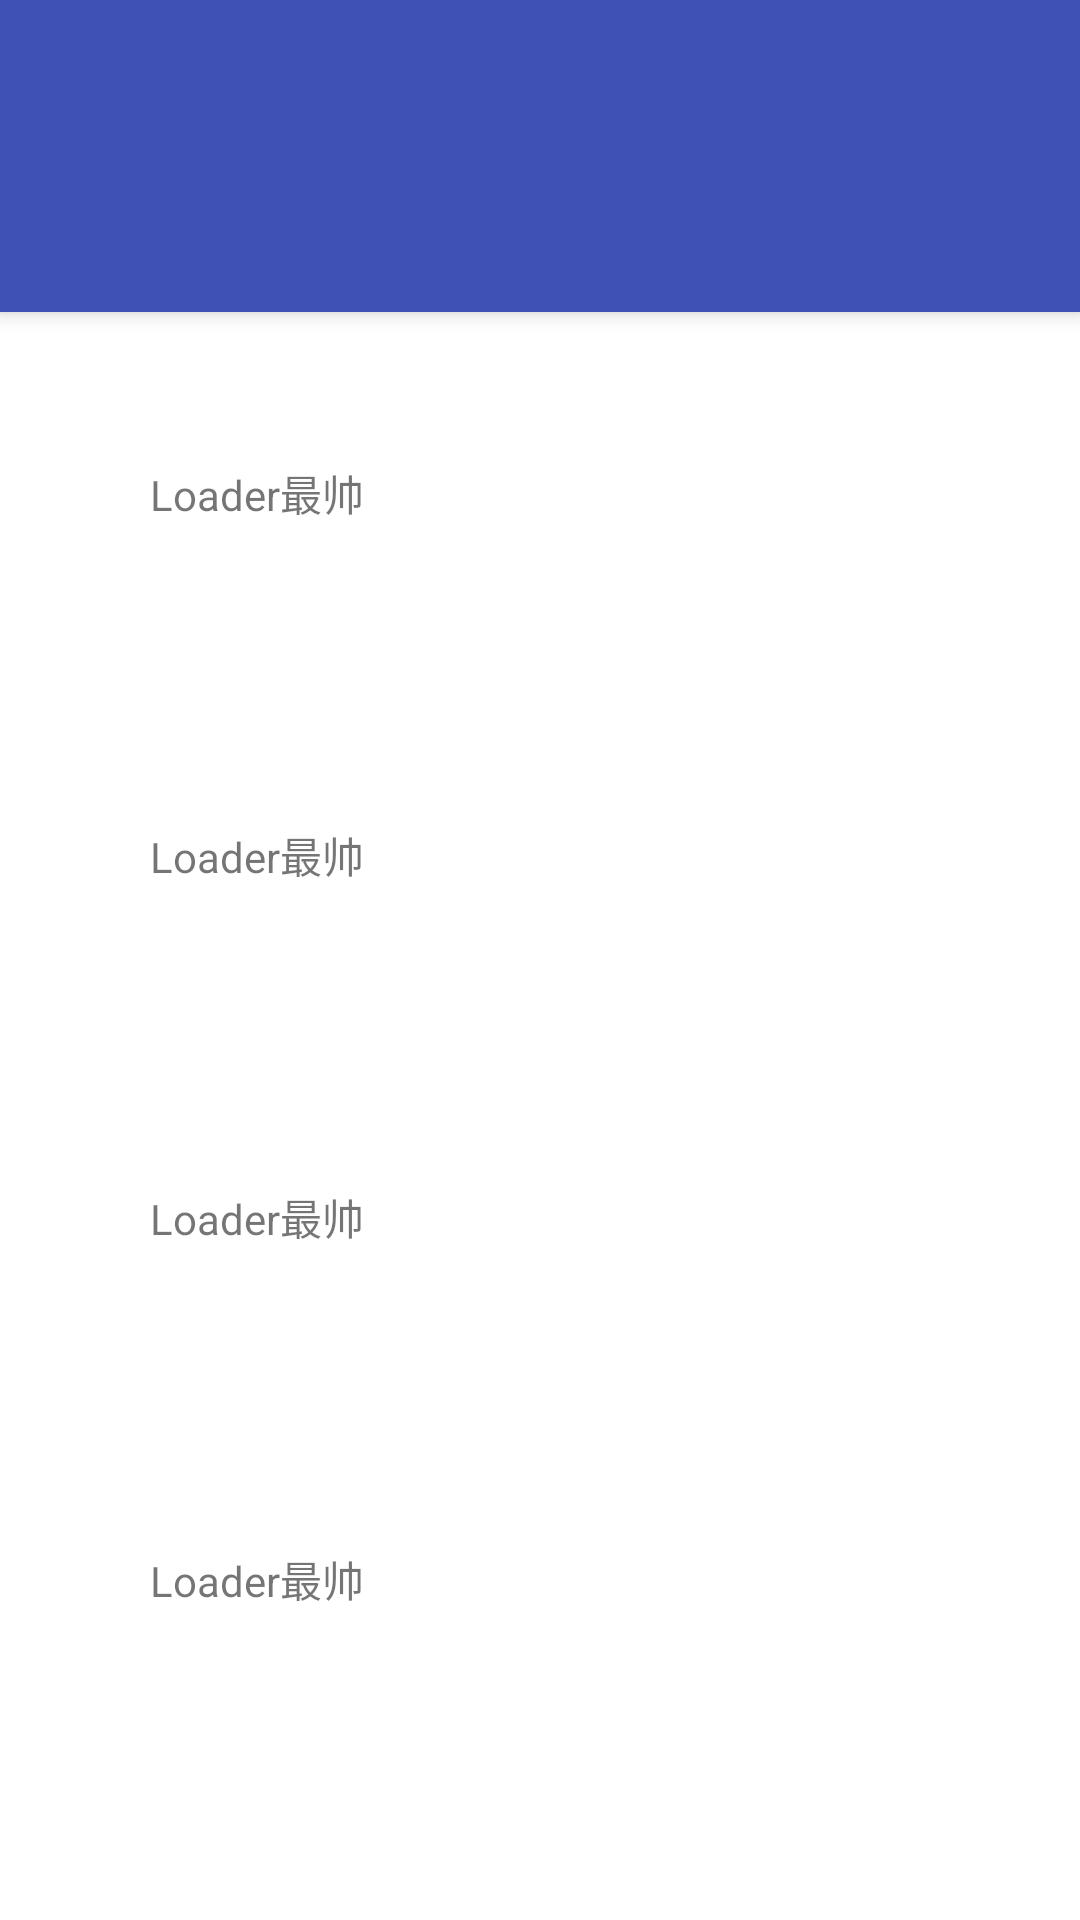

Reconstruct the res/layout file that produces this screen, plus the resources it refers to.
<!-- AndroidManifest.xml: application theme AppTheme -->
<!-- res/layout/activity_app_bar_layout.xml -->
<android.support.design.widget.CoordinatorLayout
    xmlns:android="http://schemas.android.com/apk/res/android"
    xmlns:app="http://schemas.android.com/apk/res-auto"
    android:layout_width="match_parent"
    android:layout_height="match_parent"
    android:fitsSystemWindows="true"
>

    <android.support.design.widget.AppBarLayout
        android:layout_width="match_parent"
        android:layout_height="wrap_content">

        
        
        
        
        
        
        
        <android.support.v7.widget.Toolbar
            android:id="@+id/tb"
            android:layout_width="match_parent"
            android:layout_height="?attr/actionBarSize"
            app:layout_scrollFlags="scroll|enterAlways"/>

        <android.support.design.widget.TabLayout
            android:id="@+id/tabLayout"
            android:layout_width="match_parent"
            android:layout_height="wrap_content"
            app:layout_scrollFlags="scroll|enterAlways"
            app:tabGravity="fill"
            app:tabIndicatorColor="#FFFF0000"
            app:tabMode="scrollable"
            app:tabSelectedTextColor="#FF0000FF"
            app:tabTextColor="#FFFFFFFF"/>

    </android.support.design.widget.AppBarLayout>

    <android.support.v4.widget.NestedScrollView
        android:layout_width="match_parent"
        android:layout_height="wrap_content"
        app:layout_behavior="@string/appbar_scrolling_view_behavior">
        <LinearLayout
            android:layout_width="match_parent"
            android:layout_height="wrap_content"
            android:orientation="vertical">
            <TextView
                android:layout_width="match_parent"
                android:layout_height="wrap_content"
                android:padding="50dp"
                android:text="Loader最帅"/>
            <TextView
                android:layout_width="match_parent"
                android:layout_height="wrap_content"
                android:padding="50dp"
                android:text="Loader最帅"/>
            <TextView
                android:layout_width="match_parent"
                android:layout_height="wrap_content"
                android:padding="50dp"
                android:text="Loader最帅"/>
            <TextView
                android:layout_width="match_parent"
                android:layout_height="wrap_content"
                android:padding="50dp"
                android:text="Loader最帅"/>
            <TextView
                android:layout_width="match_parent"
                android:layout_height="wrap_content"
                android:padding="50dp"
                android:text="Loader最帅"/>
            <TextView
                android:layout_width="match_parent"
                android:layout_height="wrap_content"
                android:padding="50dp"
                android:text="Loader最帅"/>
            <TextView
                android:layout_width="match_parent"
                android:layout_height="wrap_content"
                android:padding="50dp"
                android:text="Loader最帅"/>
            <TextView
                android:layout_width="match_parent"
                android:layout_height="wrap_content"
                android:padding="50dp"
                android:text="Loader最帅"/>
            <TextView
                android:layout_width="match_parent"
                android:layout_height="wrap_content"
                android:padding="50dp"
                android:text="Loader最帅"/>
            <TextView
                android:layout_width="match_parent"
                android:layout_height="wrap_content"
                android:padding="50dp"
                android:text="Loader最帅"/>
            <TextView
                android:layout_width="match_parent"
                android:layout_height="wrap_content"
                android:padding="50dp"
                android:text="Loader最帅"/>
            <TextView
                android:layout_width="match_parent"
                android:layout_height="wrap_content"
                android:padding="50dp"
                android:text="Loader最帅"/>
            <TextView
                android:layout_width="match_parent"
                android:layout_height="wrap_content"
                android:padding="50dp"
                android:text="Loader最帅"/>
            <TextView
                android:layout_width="match_parent"
                android:layout_height="wrap_content"
                android:padding="50dp"
                android:text="Loader最帅"/>
        </LinearLayout>
    </android.support.v4.widget.NestedScrollView>

</android.support.design.widget.CoordinatorLayout>
<!-- resources referenced by this layout -->
<resources>
  <style name="AppTheme" parent="AppTheme.Base">
      </style>
  <style name="AppTheme.Base" parent="Theme.AppCompat.Light">
          
          <item name="windowActionBar">false</item>
          <item name="android:windowNoTitle">true</item>
          
          <item name="windowNoTitle">true</item>
          
          <item name="colorPrimary">@color/colorPrimary</item>
          
          <item name="colorPrimaryDark">@color/colorPrimaryDark</item>
          
          <item name="colorAccent">@color/colorAccent</item>
          
          <item name="colorControlNormal">@color/gray</item>
          
          <item name="android:windowBackground">@color/white</item>
  
      </style>
  <color name="colorPrimary">#3F51B5</color>
  <color name="colorPrimaryDark">#3F51B5</color>
  <color name="colorAccent">#FF4081</color>
  <color name="gray">#808080</color>
  <color name="white">#ffffff</color>
</resources>
